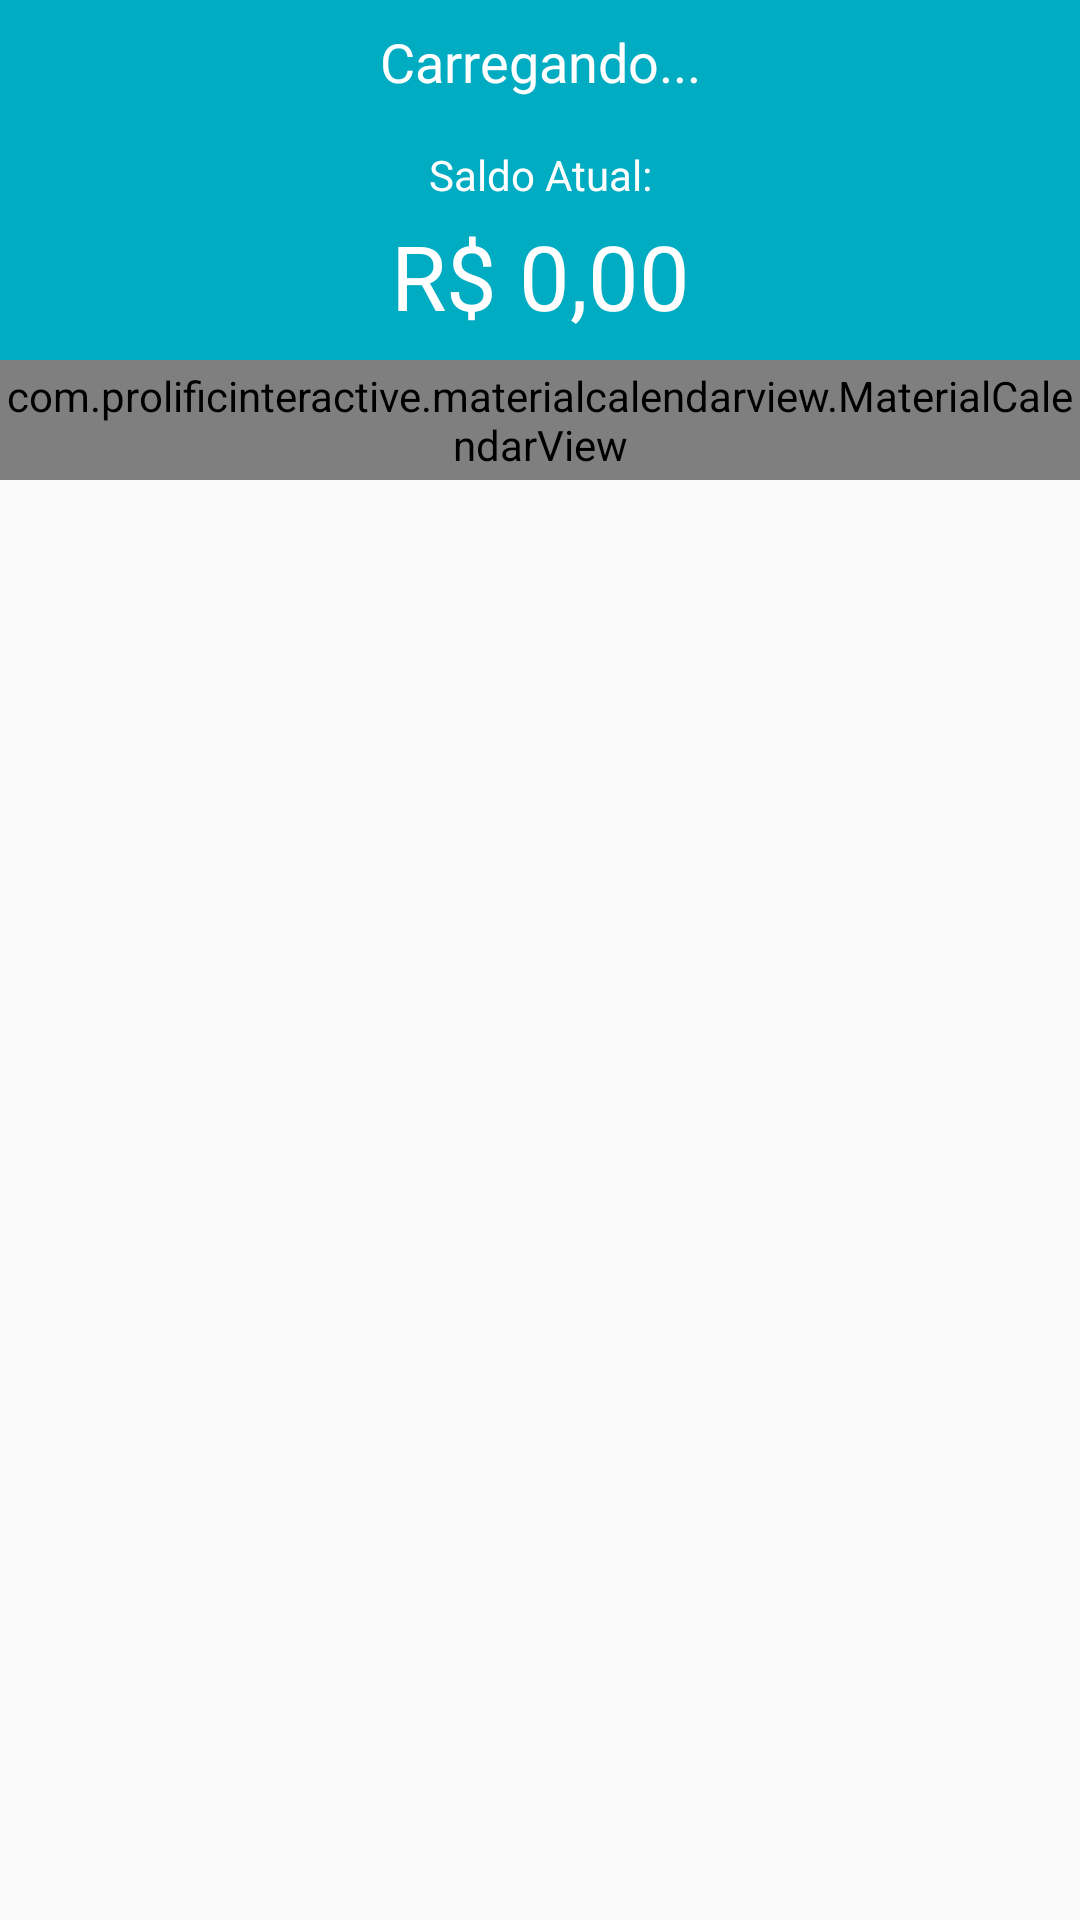

Reconstruct the res/layout file that produces this screen, plus the resources it refers to.
<!-- AndroidManifest.xml: application theme AppTheme -->
<!-- res/layout/content_principal.xml -->
<?xml version="1.0" encoding="utf-8"?>
<androidx.constraintlayout.widget.ConstraintLayout xmlns:android="http://schemas.android.com/apk/res/android"
    xmlns:app="http://schemas.android.com/apk/res-auto"
    xmlns:tools="http://schemas.android.com/tools"
    android:layout_width="match_parent"
    android:layout_height="match_parent"
    app:layout_behavior="@string/appbar_scrolling_view_behavior"
    tools:context=".Activitys.PrincipalActivity"
    tools:showIn="@layout/activity_principal">

    <androidx.constraintlayout.widget.ConstraintLayout
        android:id="@+id/constraintLayout"
        android:layout_width="0dp"
        android:layout_height="120dp"
        android:background="@color/colorPrimary"
        app:layout_constraintEnd_toEndOf="parent"
        app:layout_constraintStart_toStartOf="parent"
        app:layout_constraintTop_toTopOf="parent">

        <TextView
            android:id="@+id/textView13"
            android:layout_width="wrap_content"
            android:layout_height="wrap_content"
            android:layout_marginTop="16dp"
            android:text="Saldo Atual:"
            android:textColor="@android:color/white"
            app:layout_constraintBottom_toTopOf="@+id/txt_saldo"
            app:layout_constraintEnd_toEndOf="parent"
            app:layout_constraintStart_toStartOf="parent"
            app:layout_constraintTop_toBottomOf="@+id/txt_saudacao" />

        <TextView
            android:id="@+id/txt_saldo"
            android:layout_width="wrap_content"
            android:layout_height="wrap_content"
            android:layout_marginTop="4dp"
            android:text="R$ 0,00"
            android:textColor="@android:color/white"
            android:textSize="30sp"
            app:layout_constraintBottom_toBottomOf="parent"
            app:layout_constraintEnd_toEndOf="parent"
            app:layout_constraintStart_toStartOf="parent"
            app:layout_constraintTop_toBottomOf="@+id/textView13" />

        <TextView
            android:id="@+id/txt_saudacao"
            android:layout_width="wrap_content"
            android:layout_height="wrap_content"
            android:text="Carregando..."
            android:textAlignment="center"
            android:textColor="@android:color/white"
            android:textSize="18sp"
            app:layout_constraintBottom_toTopOf="@+id/textView13"
            app:layout_constraintEnd_toEndOf="parent"
            app:layout_constraintStart_toStartOf="parent"
            app:layout_constraintTop_toTopOf="parent"
            app:layout_constraintVertical_chainStyle="packed" />

    </androidx.constraintlayout.widget.ConstraintLayout>

    <RelativeLayout
        android:id="@+id/relativeLayout"
        android:layout_width="wrap_content"
        android:layout_height="0dp"
        app:layout_constraintEnd_toEndOf="parent"
        app:layout_constraintStart_toStartOf="parent"
        app:layout_constraintTop_toBottomOf="@+id/constraintLayout">

        <com.prolificinteractive.materialcalendarview.MaterialCalendarView xmlns:app="http://schemas.android.com/apk/res-auto"
            android:id="@+id/calendar_view"
            android:layout_width="match_parent"
            android:layout_height="40dp"
            app:mcv_selectionColor="#00F"
            app:mcv_showOtherDates="all"
            app:mcv_tileSize="40dp" />

    </RelativeLayout>

    <androidx.recyclerview.widget.RecyclerView
        android:id="@+id/recycler_view_principal"
        android:layout_width="0dp"
        android:layout_height="0dp"
        app:layout_constraintBottom_toBottomOf="parent"
        app:layout_constraintEnd_toEndOf="parent"
        app:layout_constraintStart_toStartOf="parent"
        app:layout_constraintTop_toBottomOf="@+id/relativeLayout" />

</androidx.constraintlayout.widget.ConstraintLayout>
<!-- res/layout/activity_principal.xml (included above) -->
<?xml version="1.0" encoding="utf-8"?>
<androidx.coordinatorlayout.widget.CoordinatorLayout xmlns:android="http://schemas.android.com/apk/res/android"
    xmlns:app="http://schemas.android.com/apk/res-auto"
    xmlns:fab="http://schemas.android.com/apk/res-auto"
    xmlns:tools="http://schemas.android.com/tools"
    android:layout_width="match_parent"
    android:layout_height="match_parent"
    tools:context=".Activitys.PrincipalActivity">

    <com.google.android.material.appbar.AppBarLayout
        android:layout_width="match_parent"
        android:layout_height="wrap_content"
        android:theme="@style/AppTheme.AppBarOverlay"
        app:elevation="0dp">

        <androidx.appcompat.widget.Toolbar
            android:id="@+id/toolbar"
            android:layout_width="match_parent"
            android:layout_height="?attr/actionBarSize"
            android:background="?attr/colorPrimary"
            app:popupTheme="@style/AppTheme.PopupOverlay"
            />

    </com.google.android.material.appbar.AppBarLayout>

    <include layout="@layout/content_principal" />

    <com.github.clans.fab.FloatingActionMenu
        android:layout_width="wrap_content"
        android:layout_height="wrap_content"
        android:layout_gravity="end|bottom"
        android:layout_marginLeft="10dp"
        android:layout_marginRight="10dp"
        android:layout_marginBottom="10dp"
        fab:menu_animationDelayPerItem="50"
        fab:menu_backgroundColor="@android:color/transparent"
        fab:menu_buttonSpacing="0dp"
        fab:menu_colorNormal="@color/colorAccent"
        fab:menu_colorPressed="@color/colorAccent"
        fab:menu_colorRipple="#99FFFFFF"
        fab:menu_fab_label=""
        fab:menu_fab_size="normal"
        fab:menu_icon="@drawable/ic_menu_branco_24dp"
        fab:menu_labels_colorNormal="#333333"
        fab:menu_labels_colorPressed="#444444"
        fab:menu_labels_colorRipple="#66FFFFFF"
        fab:menu_labels_cornerRadius="3dp"
        fab:menu_labels_ellipsize="none"
        fab:menu_labels_hideAnimation="@anim/fab_slide_out_to_right"
        fab:menu_labels_margin="0dp"
        fab:menu_labels_maxLines="-1"
        fab:menu_labels_padding="8dp"
        fab:menu_labels_paddingBottom="4dp"
        fab:menu_labels_paddingLeft="8dp"
        fab:menu_labels_paddingRight="8dp"
        fab:menu_labels_paddingTop="4dp"
        fab:menu_labels_position="left"
        fab:menu_labels_showAnimation="@anim/fab_slide_in_from_right"
        fab:menu_labels_showShadow="true"
        fab:menu_labels_singleLine="false"
        fab:menu_labels_textColor="#FFFFFF"
        fab:menu_labels_textSize="14sp"
        fab:menu_openDirection="up"
        fab:menu_shadowColor="@color/colorSub"
        fab:menu_shadowRadius="4dp"
        fab:menu_shadowXOffset="1dp"
        fab:menu_shadowYOffset="3dp"
        fab:menu_showShadow="true">

        <com.github.clans.fab.FloatingActionButton
            android:id="@+id/menu_receita"
            android:onClick="adicionarReceita"
            android:layout_width="wrap_content"
            android:layout_height="wrap_content"
            android:src="@drawable/ic_adicionar_branco_24dp"
            app:fab_colorNormal="@color/primaryReceita"
            app:fab_colorPressed="@color/primaryDarkReceita"
            app:fab_colorRipple="@color/accentReceita"
            app:fab_shadowColor="@color/colorSub"
            fab:fab_label="Nova Receita"
            fab:fab_size="mini" />

        <com.github.clans.fab.FloatingActionButton
            android:id="@+id/menu_despesa"
            android:onClick="adicionarDespesa"
            android:layout_width="wrap_content"
            android:layout_height="wrap_content"
            android:src="@drawable/ic_remover_branco_24dp"
            app:fab_colorNormal="@color/primaryDespesa"
            app:fab_colorPressed="@color/primaryDarkDespesa"
            app:fab_colorRipple="@color/accentDespesa"
            app:fab_shadowColor="@color/colorSub"
            fab:fab_label="Nova Despesa"
            fab:fab_size="mini" />

    </com.github.clans.fab.FloatingActionMenu>

</androidx.coordinatorlayout.widget.CoordinatorLayout>
<!-- resources referenced by this layout -->
<resources>
  <color name="accentDespesa">#ff706a</color>
  <color name="accentReceita">#00d39e</color>
  <color name="colorAccent">#006064</color>
  <color name="colorPrimary">#00ACC1</color>
  <color name="colorSub">#666666</color>
  <color name="primaryDarkDespesa">#CF534E</color>
  <color name="primaryDarkReceita">#01946C</color>
  <color name="primaryDespesa">#ff706a</color>
  <color name="primaryReceita">#00d39e</color>
  <style name="AppTheme.AppBarOverlay" parent="ThemeOverlay.AppCompat.Dark.ActionBar" />
  <style name="AppTheme.PopupOverlay" parent="ThemeOverlay.AppCompat.Light" />
  <style name="AppTheme" parent="Theme.AppCompat.Light.DarkActionBar">
          
          <item name="colorPrimary">@color/colorPrimary</item>
          <item name="colorPrimaryDark">@color/colorPrimaryDark</item>
          <item name="colorAccent">@color/colorAccent</item>
      </style>
  <color name="colorPrimaryDark">#00838F</color>
</resources>
